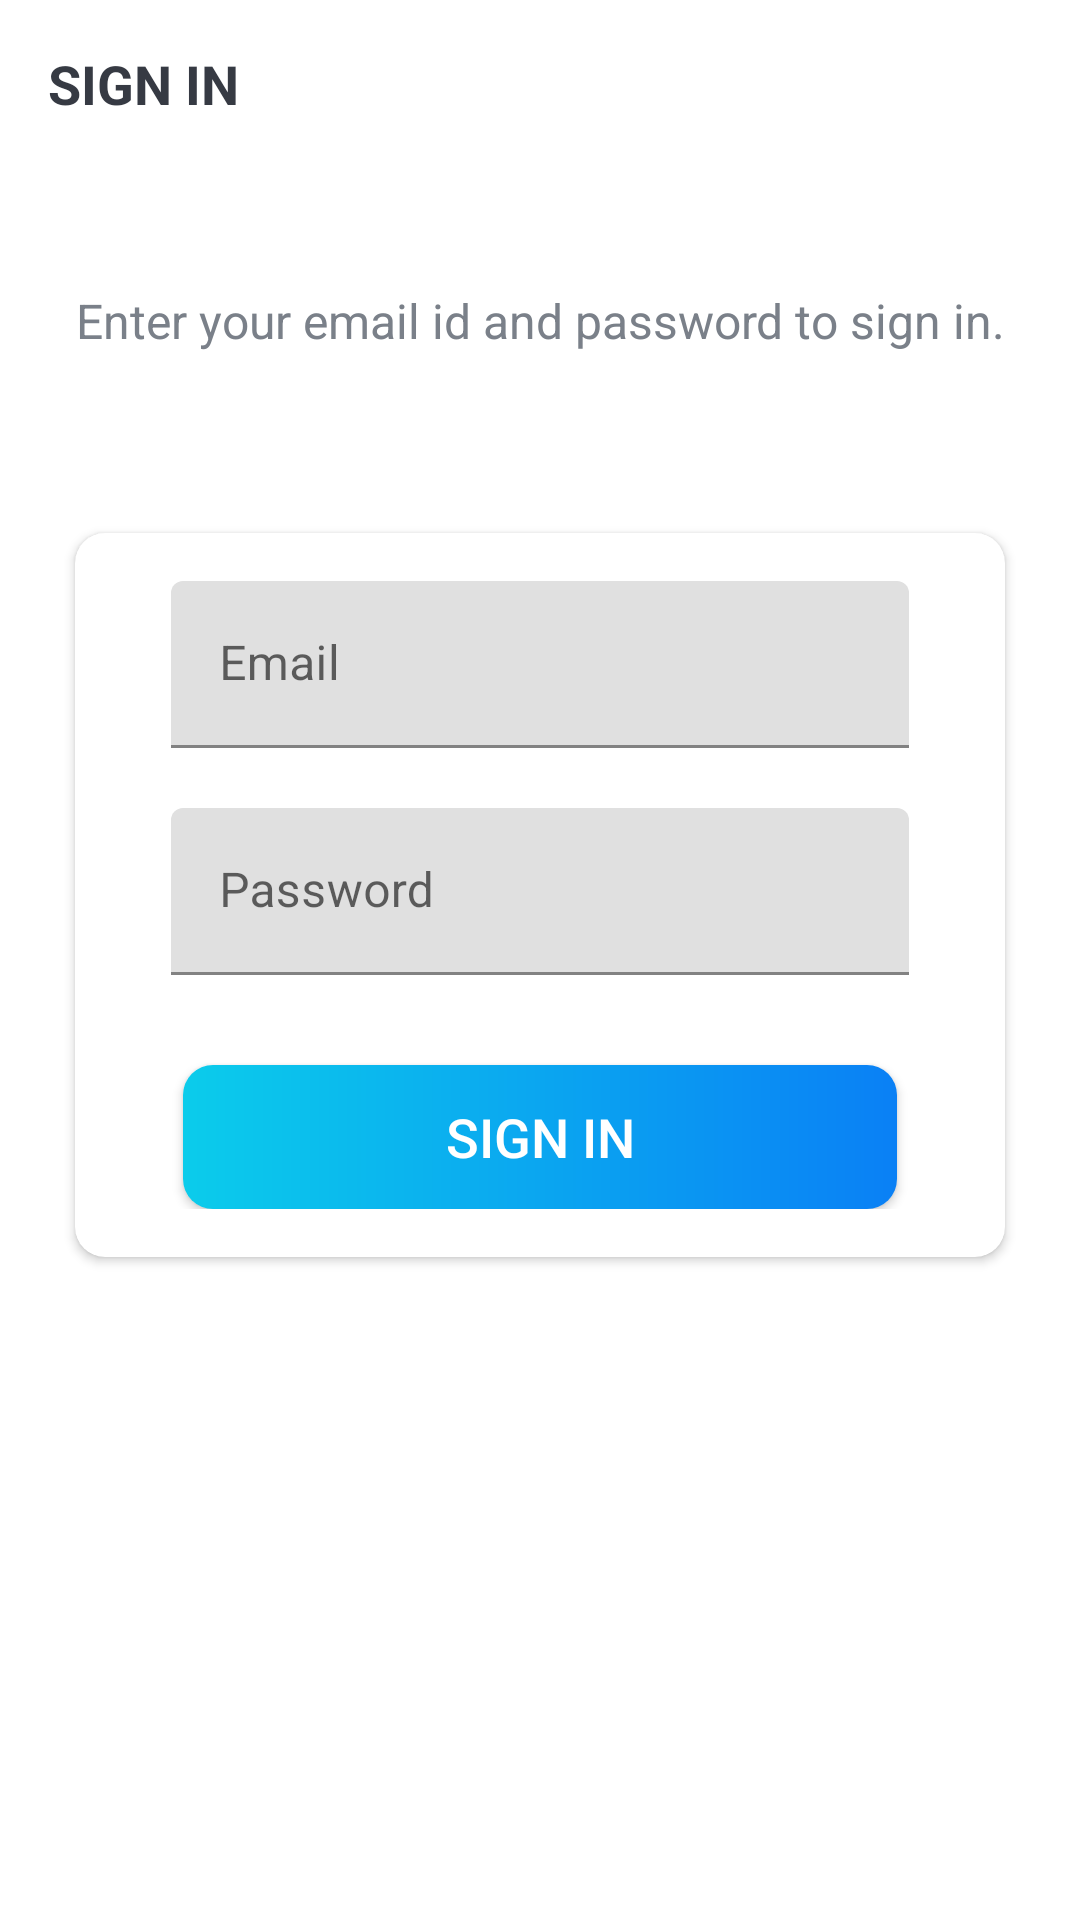

Android layout source for this screen:
<!-- AndroidManifest.xml: activity theme Theme.ProjeManag.NoActionBar -->
<!-- res/layout/activity_sign_in.xml -->
<?xml version="1.0" encoding="utf-8"?>
<LinearLayout tools:context=".activities.SignInActivity"
    android:orientation="vertical"
    android:background="@drawable/ic_background"
    android:layout_height="match_parent"
    android:layout_width="match_parent"
    xmlns:tools="http://schemas.android.com/tools"
    xmlns:app="http://schemas.android.com/apk/res-auto"
    xmlns:android="http://schemas.android.com/apk/res/android">

    <androidx.appcompat.widget.Toolbar
        android:layout_height="?attr/actionBarSize"
        android:layout_width="match_parent"
        android:id="@+id/tbSignInActivity">

        <TextView
            android:layout_height="match_parent"
            android:layout_width="match_parent"
            android:id="@+id/tvTitle"
            android:textStyle="bold"
            android:textSize="@dimen/toolbar_title_text_size"
            android:textColor="@color/primary_text_color"
            android:text="@string/sign_in"
            android:gravity="center_vertical"/>

    </androidx.appcompat.widget.Toolbar>

    <LinearLayout
        android:orientation="vertical"
        android:layout_height="match_parent"
        android:layout_width="match_parent"
        android:layout_marginTop="@dimen/authentication_screen_content_marginTop"
        android:layout_gravity="center">

        <TextView
            android:layout_height="wrap_content"
            android:layout_width="match_parent"
            android:textSize="@dimen/authentication_description_text_size"
            android:textColor="@color/secondary_text_color"
            android:text="@string/sign_in_description_text"
            android:gravity="center"
            android:layout_marginEnd="@dimen/authentication_screen_marginStartEnd"
            android:layout_marginStart="@dimen/authentication_screen_marginStartEnd"/>

        <androidx.cardview.widget.CardView
            android:layout_height="wrap_content"
            android:layout_width="match_parent"
            android:layout_marginTop="@dimen/authentication_screen_card_view_marginTop"
            android:layout_marginEnd="@dimen/authentication_screen_marginStartEnd"
            android:layout_marginStart="@dimen/authentication_screen_marginStartEnd"
            app:cardCornerRadius="@dimen/card_view_corner_radius"
            android:elevation="@dimen/card_view_elevation">

            <LinearLayout
                android:orientation="vertical"
                android:layout_height="wrap_content"
                android:layout_width="match_parent"
                android:padding="@dimen/card_view_layout_content_padding">

                <com.google.android.material.textfield.TextInputLayout
                    android:layout_height="wrap_content"
                    android:layout_width="match_parent"
                    android:layout_marginEnd="@dimen/authentication_screen_til_marginStartEnd"
                    android:layout_marginStart="@dimen/authentication_screen_til_marginStartEnd">

                    <androidx.appcompat.widget.AppCompatEditText
                        android:layout_height="wrap_content"
                        android:layout_width="match_parent"
                        android:id="@+id/etEmail"
                        android:textSize="@dimen/et_text_size"
                        android:inputType="textEmailAddress"
                        android:hint="@string/email"/>

                </com.google.android.material.textfield.TextInputLayout>

                <com.google.android.material.textfield.TextInputLayout
                    android:layout_height="wrap_content"
                    android:layout_width="match_parent"
                    android:layout_marginTop="@dimen/authentication_screen_til_marginTop"
                    android:layout_marginEnd="@dimen/authentication_screen_til_marginStartEnd"
                    android:layout_marginStart="@dimen/authentication_screen_til_marginStartEnd">

                    <androidx.appcompat.widget.AppCompatEditText
                        android:layout_height="wrap_content"
                        android:layout_width="match_parent"
                        android:id="@+id/etPassword"
                        android:textSize="16sp"
                        android:inputType="textPassword"
                        android:hint="@string/password"/>

                </com.google.android.material.textfield.TextInputLayout>

                <Button
                    android:background="@drawable/shape_button_rounded"
                    android:layout_height="wrap_content"
                    android:layout_width="match_parent"
                    android:id="@+id/btnSignIn"
                    android:textSize="@dimen/btn_text_size"
                    android:textColor="@android:color/white"
                    android:text="@string/sign_in"
                    android:gravity="center"
                    android:layout_marginTop="@dimen/sign_up_screen_btn_marginTop"
                    android:layout_gravity="center"
                    android:layout_marginEnd="@dimen/btn_marginStartEnd"
                    android:layout_marginStart="@dimen/btn_marginStartEnd"
                    android:paddingBottom="@dimen/btn_paddingTopBottom"
                    android:paddingTop="@dimen/btn_paddingTopBottom"
                    android:foreground="?attr/selectableItemBackground"/>

            </LinearLayout>

        </androidx.cardview.widget.CardView>

    </LinearLayout>

</LinearLayout>
<!-- resources referenced by this layout -->
<resources>
  <color name="primary_text_color">#363A43</color>
  <color name="secondary_text_color">#7A8089</color>
  <dimen name="authentication_description_text_size">16sp</dimen>
  <dimen name="authentication_screen_card_view_marginTop">60dp</dimen>
  <dimen name="authentication_screen_content_marginTop">40dp</dimen>
  <dimen name="authentication_screen_marginStartEnd">25dp</dimen>
  <dimen name="authentication_screen_til_marginStartEnd">16dp</dimen>
  <dimen name="authentication_screen_til_marginTop">20dp</dimen>
  <dimen name="btn_marginStartEnd">20dp</dimen>
  <dimen name="btn_paddingTopBottom">8dp</dimen>
  <dimen name="btn_text_size">18sp</dimen>
  <dimen name="card_view_corner_radius">10dp</dimen>
  <dimen name="card_view_elevation">10dp</dimen>
  <dimen name="card_view_layout_content_padding">16dp</dimen>
  <dimen name="et_text_size">16sp</dimen>
  <dimen name="sign_up_screen_btn_marginTop">30dp</dimen>
  <dimen name="toolbar_title_text_size">18sp</dimen>
  <!-- drawable shape_button_rounded (drawable) -->
  <?xml version="1.0" encoding="utf-8"?>
  
  <shape xmlns:android="http://schemas.android.com/apk/res/android"
      android:shape="rectangle">
      <gradient
          android:angle="360"
          android:endColor="#0A80F5"
          android:startColor="#0BCCEB"
          android:type="linear"/>
      <corners
          android:radius="10dp"/>
  </shape>
  <string name="email">Email</string>
  <string name="password">Password</string>
  <string name="sign_in">SIGN IN</string>
  <string name="sign_in_description_text">Enter your email id and password to sign in.</string>
  <style name="Theme.ProjeManag.NoActionBar">
          <item name="windowActionBar">false</item>
          <item name="windowNoTitle">true</item>
      </style>
</resources>
